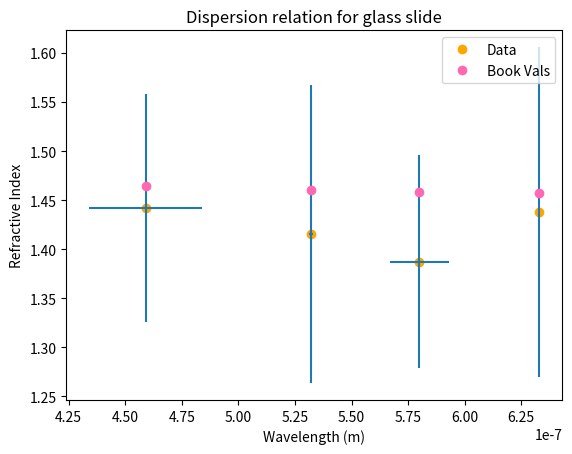

Generate this figure with matplotlib:
# -*- coding: utf-8 -*-
"""
Created on Sun Dec 10 22:15:42 2023

[redacted]
"""

import numpy as np
import matplotlib.pyplot as plt
from scipy.optimize import curve_fit
x=[459e-9,532e-9,580e-9,633e-9]
y=[1.441976,1.415170966,1.38746,1.438049]
xer=[25e-9,1e-9,13e-9,0.2e-9]
yer=[0.11648872510620363,0.15171017200646358,0.10809826668912487,0.16784968542820702]
y_real=[1.4649,1.4607,1.4587,1.457]

plt.plot(x,y, color="orange", ls="none", marker='o', label='Data')
plt.errorbar(x,y,yerr=yer,xerr=xer, ls='none')
plt.xlabel('Wavelength (m)')
plt.ylabel('Refractive Index')
plt.title('Dispersion relation for glass slide')
plt.plot(x,y_real,ls='none', color='hotpink',marker='o', label='Book Vals')
plt.legend()
yer=np.array(yer)
